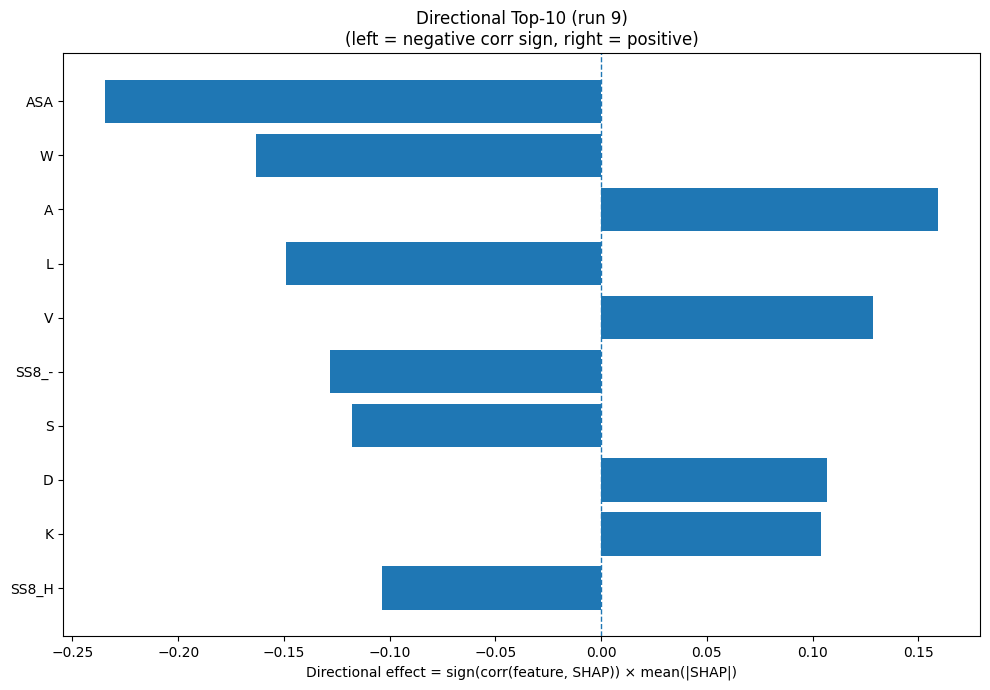

The file beside this chart, header and first rows:
Index, Feature, CorrSign, MeanAbsSHAP, DirectionalEffect
31, ASA, -1.0, 0.2346, -0.2346
18, W, -1.0, 0.1634, -0.1634
0, A, 1.0, 0.1594, 0.1594
9, L, -1.0, 0.149, -0.149
17, V, 1.0, 0.1287, 0.1287
30, SS8_-, -1.0, 0.1282, -0.1282
15, S, -1.0, 0.1178, -0.1178
2, D, 1.0, 0.1069, 0.1069
8, K, 1.0, 0.1041, 0.1041
23, SS8_H, -1.0, 0.1037, -0.1037
25, SS8_G, -1.0, 0.0976, -0.0976
5, G, 1.0, 0.08066, 0.08066
3, E, 1.0, 0.04727, 0.04727
32, GRAVY, -1.0, 0.04631, -0.04631
1, C, -1.0, 0.04555, -0.04555
7, I, 1.0, 0.03834, 0.03834
6, H, -1.0, 0.03477, -0.03477
14, R, -1.0, 0.03453, -0.03453
13, Q, 1.0, 0.033, 0.033
27, SS8_B, 1.0, 0.03184, 0.03184
28, SS8_T, -1.0, 0.0279, -0.0279
29, SS8_S, -1.0, 0.02763, -0.02763
11, N, 1.0, 0.02755, 0.02755
10, M, -1.0, 0.02571, -0.02571
26, SS8_I, 1.0, 0.02338, 0.02338
24, SS8_E, -1.0, 0.01915, -0.01915
12, P, 1.0, 0.01876, 0.01876
33, AROM, -1.0, 0.01561, -0.01561
21, SS3_E, -1.0, 0.01408, -0.01408
16, T, -1.0, 0.01356, -0.01356
19, Y, 1.0, 0.01163, 0.01163
22, SS3_C, -1.0, 0.008612, -0.008612
4, F, -1.0, 0.008146, -0.008146
20, SS3_H, -1.0, 0.007821, -0.007821
